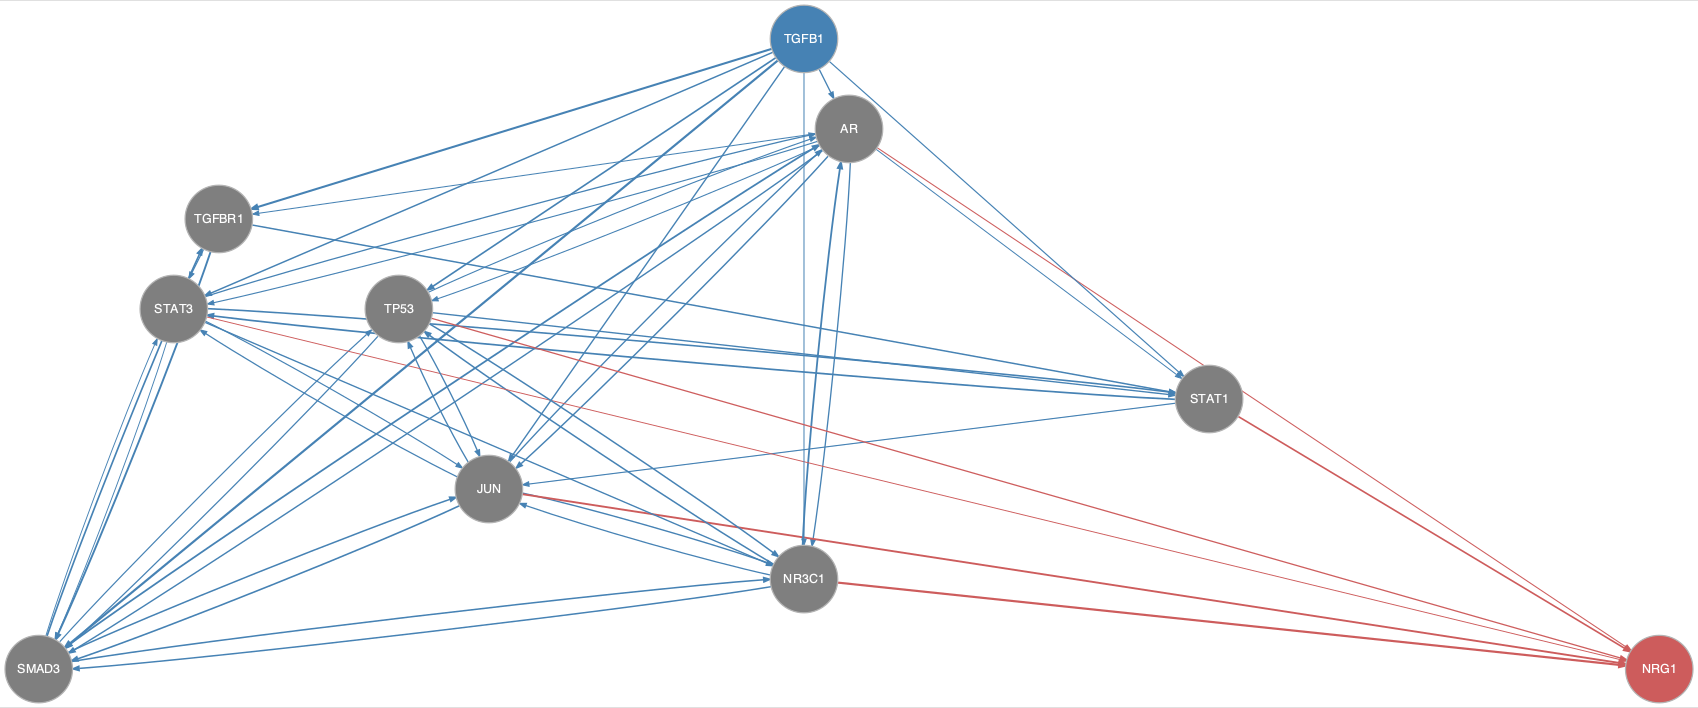

Values plotted in this chart, from the file beside it:
from	to
AR	JUN
AR	NR3C1
AR	SMAD3
AR	STAT1
AR	STAT3
AR	TGFBR1
AR	TP53
JUN	AR
JUN	NR3C1
JUN	SMAD3
JUN	STAT3
JUN	TP53
NR3C1	AR
NR3C1	JUN
NR3C1	SMAD3
NR3C1	TP53
SMAD3	AR
SMAD3	JUN
SMAD3	NR3C1
SMAD3	STAT3
SMAD3	TGFBR1
SMAD3	TP53
STAT1	JUN
STAT1	STAT3
STAT3	AR
STAT3	JUN
STAT3	NR3C1
STAT3	SMAD3
STAT3	STAT1
TGFB1	AR
TGFB1	JUN
TGFB1	NR3C1
TGFB1	SMAD3
TGFB1	STAT1
TGFB1	STAT3
TGFB1	TGFBR1
TGFB1	TP53
TGFBR1	SMAD3
TGFBR1	STAT1
TGFBR1	STAT3
TP53	AR
TP53	JUN
TP53	NR3C1
TP53	SMAD3
TP53	STAT1
AR	NRG1
JUN	NRG1
NR3C1	NRG1
STAT1	NRG1
STAT3	NRG1
TP53	NRG1
